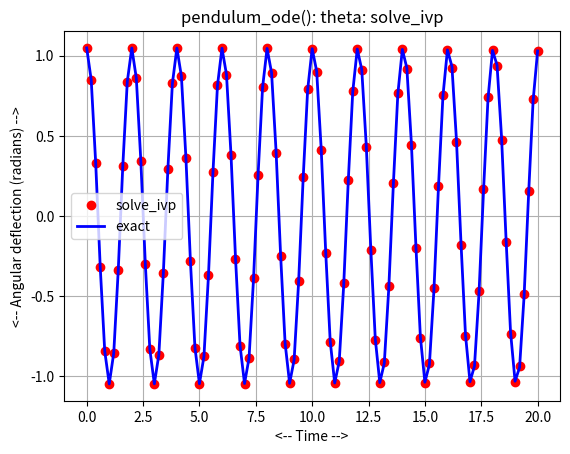
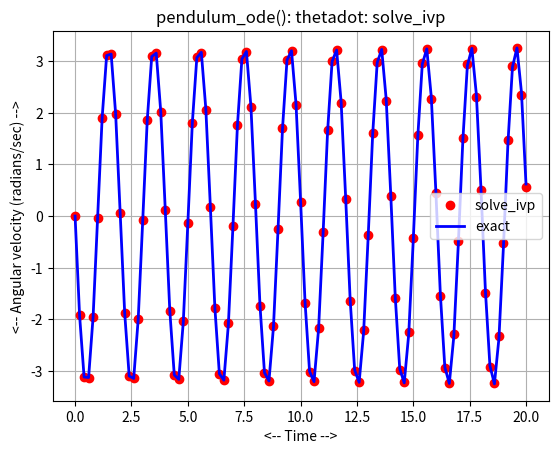
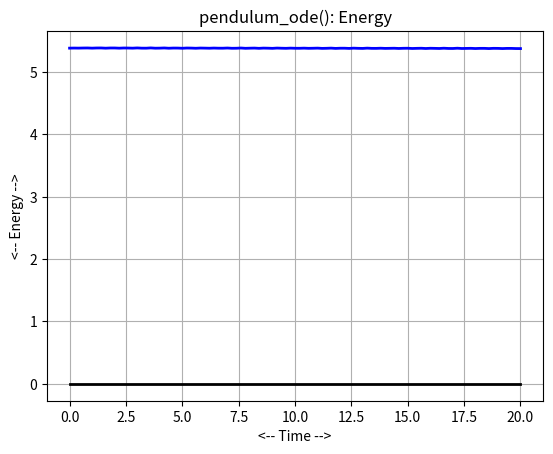
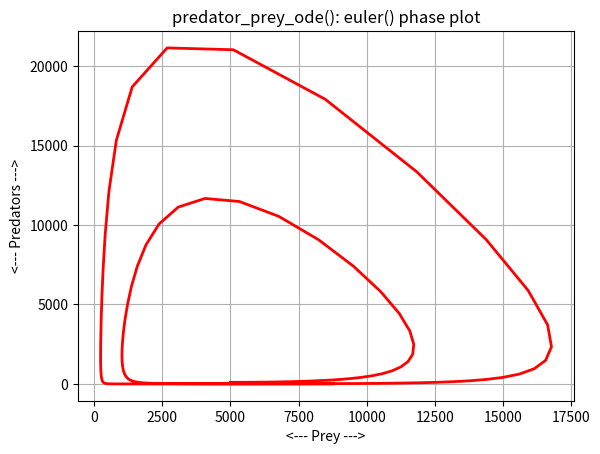
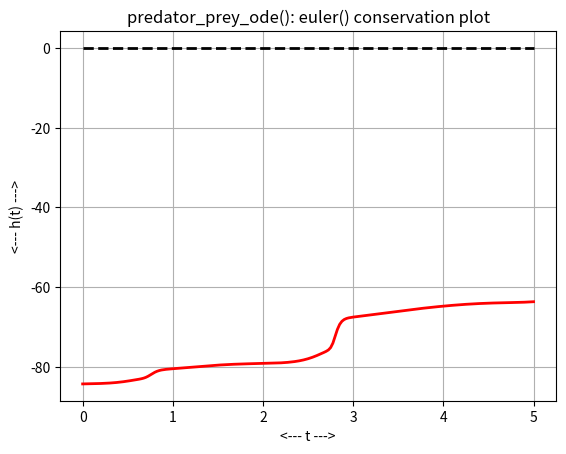
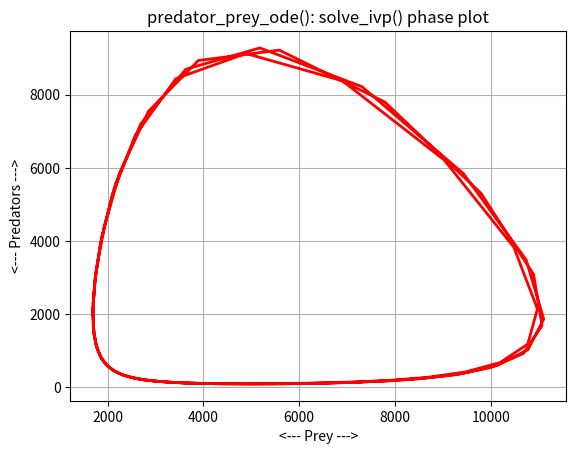
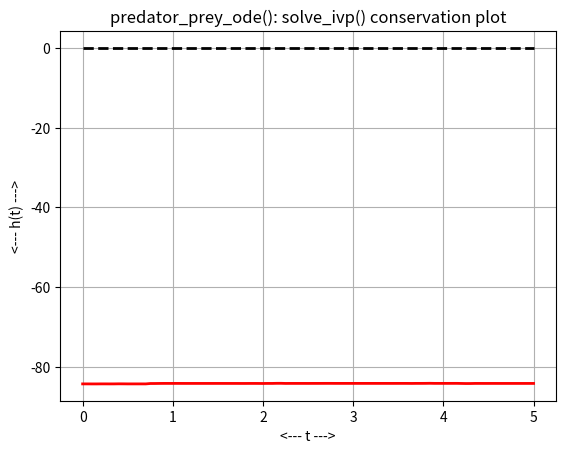
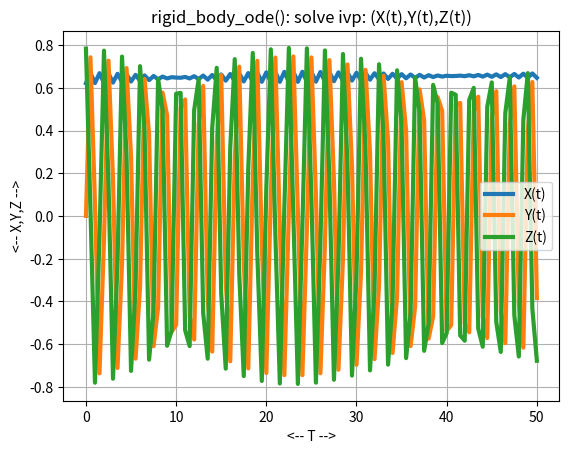
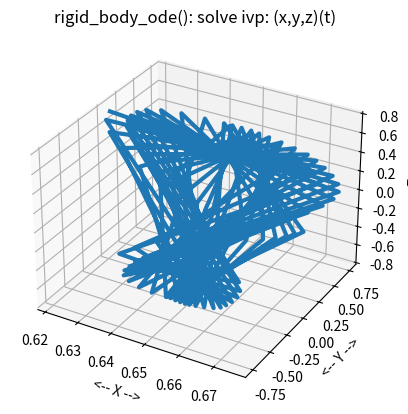
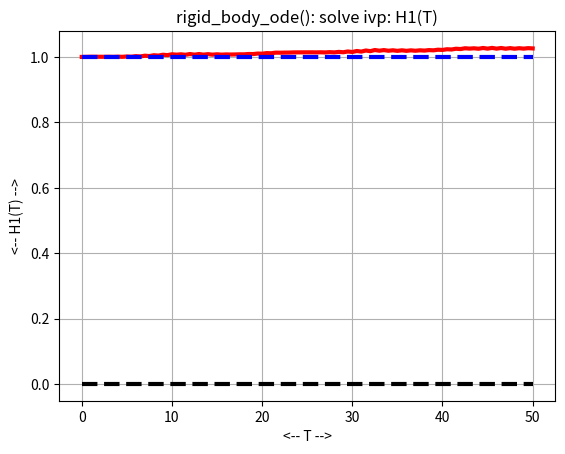
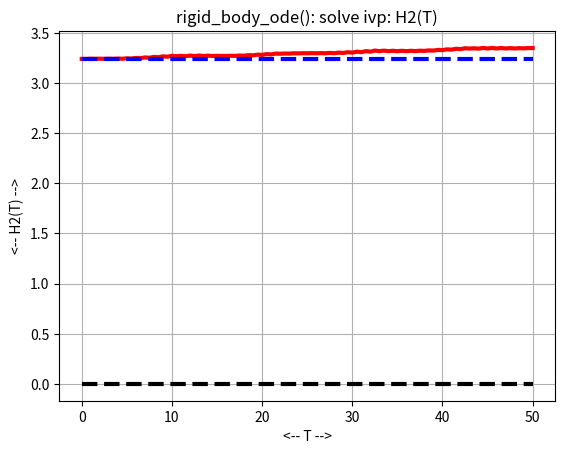

Generate these figures, in order, with matplotlib:
#! /usr/bin/env python3
#
def conservation_ode_test ( ):

#*****************************************************************************80
#
## conservation_ode_test() tests conservation_ode().
#
#  Licensing:
#
#    This code is distributed under the MIT license.
#
#  Modified:
#
#    11 June 2021
#
#  Author:
#
#    John Burkardt
#
  import numpy as np
  import platform

  print ( 'conservation_ode_test():' )
  print ( '  python version: ' + platform.python_version ( ) )
  print ( '  numpy version:  ' + np.version.version )
  print ( '  conservation_ode() reports on the accuracy of an ODE solver' )
  print ( '  by monitoring the value of a quantity that should be conserved.' )

  pendulum_solve_ivp ( )
  predator_prey_euler ( )
  predator_prey_solve_ivp ( )
  rigid_body_solve_ivp ( )
#
#  Terminate.
#
  print ( '' )
  print ( 'conservation_ode_test():' )
  print ( '  Normal end of execution.' )

  return

def euler ( dydt, tspan, y0, n ):

#*****************************************************************************80
#
## euler() approximates the solution to an ODE using Euler's method.
#
#  Licensing:
#
#    This code is distributed under the MIT license.
#
#  Modified:
#
#    22 April 2020
#
#  Author:
#
#    John Burkardt
#
#  Input:
#
#    function dydt: points to a function that evaluates the right
#    hand side of the ODE.
#
#    real tspan[2]: contains the initial and final times.
#
#    real y0[m]: an array containing the initial condition.
#
#    integer n: the number of steps to take.
#
#  Output:
#
#    real t[n+1], y[n+1,m]: the times and solution values.
#
  import numpy as np

  m = np.size ( y0 )

  t0 = tspan[0]
  tstop = tspan[1]
  dt = ( tstop - t0 ) / n
  t = np.zeros ( n + 1 )
  y = np.zeros ( [ n + 1, m ] )
  t[0] = t0
  y[0,:] = y0

  for i in range ( 0, n ):
    t[i+1] = t[i] + dt
    y[i+1,:] = y[i,:] + dt * ( dydt ( t[i], y[i,:] ) )

  return t, y

def pendulum_conserved ( y ):

#*****************************************************************************80
#
## pendulum_conserved() returns a conserved quantity for pendulum_ode().
#
#  Discussion:
#
#    This conserved quantity can be regarded as the total energy of
#    the system.
#
#  Licensing:
#
#    This code is distributed under the MIT license.
#
#  Modified:
#
#    15 November 2020
#
#  Author:
#
#    John Burkardt
#
#  Input:
#
#    real Y(:,2): the current solution.
#
#  Output:
#
#    real H(:): the value of the conserved quantity.
#
  import numpy as np

  u = y[0]
  v = y[1]

  g, l, m, t0, y0, tstop = pendulum_parameters ( )

  h = 0.5 * m * g * l * u**2 + 0.5 * m * v**2

  return h

def pendulum_deriv ( t, y ):

#*****************************************************************************80
#
## pendulum_deriv() returns the right hand side of pendulum_ode().
#
#  Discussion:
#
#    Y1 is the angular displacement
#    Y2 is the angular velocity
#
#    G is the gravitational coefficient.
#    L is the length of the pendulum.
#    M is the pendulum mass.
#
#    u' = v
#    v' = - ( g / l ) * u
#
#  Licensing:
#
#    This code is distributed under the MIT license.
#
#  Modified:
#
#    31 October 2020
#
#  Author:
#
#    John Burkardt
#
#  Input:
#
#    real T, the current time.
#
#    real Y(2), the current state values.
#
#  Output:
#
#    real dydt(2), the time derivatives of the current state values.
#
  import numpy as np

  g, l, m, t0, y0, tstop = pendulum_parameters ( )

  u = y[0]
  v = y[1]

  dudt = v
  dvdt = - ( g / l ) * u

  dydt = np.array ( [ dudt, dvdt ] )

  return dydt

def pendulum_exact ( t ):

#*****************************************************************************80
#
## pendulum_exact() returns the exact solution for pendulum_ode().
#
#  Discussion:
#
#    This solution satisfies the pendulum ODE:
#
#    u' = v
#    v' = - sqrt ( g / l ) * u
#
#    u(t0) = u0 = y0(1)
#    v(t0) = v0 = y0(2)
#
#  Licensing:
#
#    This code is distributed under the MIT license.
#
#  Modified:
#
#    31 October 2020
#
#  Author:
#
#    John Burkardt
#
#  Input:
#
#    real T(:): the current time.
#
#  Output:
#
#    real Y(2): the exact solution.
#
  import numpy as np

  g, l, m, t0, y0, tstop = pendulum_parameters ( )

  p = np.sqrt ( g / l )

  u =               y0[0] * np.cos ( p * ( t - t0 ) ) \
    + ( 1.0 / p ) * y0[1] * np.sin ( p * ( t - t0 ) )

  v =       - p   * y0[0] * np.sin ( p * ( t - t0 ) ) \
    +               y0[1] * np.cos ( p * ( t - t0 ) )

  y = np.array ( [ u, v ] )

  return y

def pendulum_parameters ( g_user = None, l_user = None, \
  m_user = None, t0_user = None, y0_user = None, \
  tstop_user = None ):

#*****************************************************************************80
#
## pendulum_parameters() returns parameters for pendulum_ode().
#
#  Discussion:
#
#    If input values are specified, this resets the default parameters.
#    Otherwise, the output will be the current defaults.
#
#  Licensing:
#
#    This code is distributed under the MIT license.
#
#  Modified:
#
#    03 February 2022
#
#  Author:
#
#    John Burkardt
#
#  Input:
#
#    real G_USER: the gravitational constant, in meters/second^2
#
#    real L_USER: the pendulum length in meters
#
#    real M_USER: the pendulum mass, in grams.
#
#    real T0_USER: the initial time.
#
#    real Y0_USER[2]: the initial condition.
#
#    real TSTOP_USER: the final time.
#
#  Output:
#
#    real G: the gravitational constant, in meters/second^2
#
#    real L: the pendulum length in meters
#
#    real M: the pendulum mass, in grams.
#
#    real T0: the initial time.
#
#    real Y0[2]: the initial condition.
#
#    real TSTOP: the final time.
#
  import numpy as np
#
#  Initialize defaults.
#
  if not hasattr ( pendulum_parameters, "g_default" ):
    pendulum_parameters.g_default = 9.81

  if not hasattr ( pendulum_parameters, "l_default" ):
    pendulum_parameters.l_default = 1.0

  if not hasattr ( pendulum_parameters, "m_default" ):
    pendulum_parameters.m_default = 1.0

  if not hasattr ( pendulum_parameters, "t0_default" ):
    pendulum_parameters.t0_default = 0.0

  if not hasattr ( pendulum_parameters, "y0_default" ):
    u0 = np.pi / 3.0
    v0 = 0.0
    pendulum_parameters.y0_default = np.array ( [ u0, v0 ] )

  if not hasattr ( pendulum_parameters, "tstop_default" ):
    pendulum_parameters.tstop_default = 20.0
#
#  Update defaults if input was supplied.
#
  if ( g_user is not None ):
    pendulum_parameters.g_default = g_user

  if ( l_user is not None ):
    pendulum_parameters.l_default = l_user

  if ( m_user is not None ):
    pendulum_parameters.m_default = m_user

  if ( t0_user is not None ):
    pendulum_parameters.t0_default = t0_user

  if ( y0_user is not None ):
    pendulum_parameters.y0_default = y0_user

  if ( tstop_user is not None ):
    pendulum_parameters.tstop_default = tstop_user
#
#  Return values.
#
  g = pendulum_parameters.g_default
  l = pendulum_parameters.l_default
  m = pendulum_parameters.m_default
  t0 = pendulum_parameters.t0_default
  y0 = pendulum_parameters.y0_default
  tstop = pendulum_parameters.tstop_default
  
  return g, l, m, t0, y0, tstop

def pendulum_solve_ivp ( ):

#*****************************************************************************80
#
## pendulum_solve_ivp() solves pendulum_ode() using solve_ivp().
#
#  Licensing:
#
#    This code is distributed under the MIT license.
#
#  Modified:
#
#    03 May 2021
#
#  Author:
#
#    John Burkardt
#
  from scipy.integrate import solve_ivp
  import matplotlib.pyplot as plt
  import numpy as np

  print ( '' )
  print ( 'pendulum_solve_ivp():' )
  print ( '  Solve pendulum_ode() using solve_ivp().' )

  g, l, m, t0, y0, tstop = pendulum_parameters ( )

  f = pendulum_deriv
  tspan = np.array ( [ t0, tstop ] )
  n = 101
  t = np.linspace ( t0, tstop, n )

  sol = solve_ivp ( f, tspan, y0, t_eval = t )

  ye = pendulum_exact ( t )
#
#  Plot u = theta.
#
  plt.plot ( t, sol.y[0], 'ro', \
             t, ye[0], 'b-', linewidth = 2 )
  plt.grid ( True )
  plt.xlabel ( '<-- Time -->' )
  plt.ylabel ( '<-- Angular deflection (radians) -->' )
  plt.title ( 'pendulum_ode(): theta: solve_ivp' )
  plt.legend ( ( 'solve_ivp', 'exact' ) )
  filename = 'pendulum_solve_ivp_theta.png'
  plt.savefig ( filename )
  print ( '  Graphics saved as "%s"' % ( filename ) )
  plt.show ( block = False )
  plt.close ( )
#
#  Plot v = thetadot.
#
  plt.plot ( t, sol.y[1], 'ro', \
             t, ye[1], 'b-', linewidth = 2 )
  plt.grid ( True )
  plt.xlabel ( '<-- Time -->' )
  plt.ylabel ( '<-- Angular velocity (radians/sec) -->' )
  plt.title ( 'pendulum_ode(): thetadot: solve_ivp' )
  plt.legend ( ( 'solve_ivp', 'exact' ) )
  filename = 'pendulum_solve_ivp_thetadot.png'
  plt.savefig ( filename )
  print ( '  Graphics saved as "%s"' % ( filename ) )
  plt.show ( block = False )
  plt.close ( )
#
#  Plot energy.
#
  h = pendulum_conserved ( sol.y )

  plt.plot ( t, h, 'b-', linewidth = 2 )
  plt.plot ( np.array ( [ t0, tstop ] ), np.array ( [ 0.0, 0.0 ] ), 'k-', linewidth = 2 )
  plt.grid ( True )
  plt.xlabel ( '<-- Time -->' )
  plt.ylabel ( '<-- Energy -->' )
  plt.title ( 'pendulum_ode(): Energy' )
  filename = 'pendulum_solve_ivp_energy.png'
  plt.savefig ( filename )
  print ( '  Graphics saved as "%s"' % ( filename ) )
  plt.show ( block = False )
  plt.close ( )

  return

def predator_prey_conserved ( rf ):

#*****************************************************************************80
#
## predator_prey_conserved() evaluates a conserved quantity of predator_prey_ode().
#
#  Licensing:
#
#    This code is distributed under the MIT license.
#
#  Modified:
#
#    22 April 2020
#
#  Author:
#
#    John Burkardt
#
#  Input:
#
#    real RF[N,2]: the current solution variables, rabbits and foxes.
#
#  Output:
#
#    real H[N]: the value of the conserved quantity.
#
  import numpy as np

  r = rf[:,0]
  f = rf[:,1]

  alpha, beta, gamma, delta, t0, y0, tstop = predator_prey_parameters ( )

  h = delta * r - gamma * np.log ( r ) + beta * f - alpha * np.log ( f )

  return h

def predator_prey_deriv ( t, rf ):

#*****************************************************************************80
#
## predator_prey_deriv() evaluates right hand side of predator_prey_ode().
#
#  Licensing:
#
#    This code is distributed under the MIT license.
#
#  Modified:
#
#    29 October 2020
#
#  Author:
#
#    John Burkardt
#
#  Input:
#
#    real T, the current time.
#
#    real RF[2], the current solution variables, rabbits and foxes.
#
#  Output:
#
#    real DRFDT[2], the right hand side of the 2 ODE's.
#
  import numpy as np

  r = rf[0]
  f = rf[1]

  alpha, beta, gamma, delta, t0, y0, tstop = predator_prey_parameters ( )

  drdt =   alpha * r - beta  * r * f
  dfdt = - gamma * f + delta * r * f

  drfdt = np.array ( [ drdt, dfdt ] )

  return drfdt

def predator_prey_euler ( ):

#*****************************************************************************80
#
## predator_prey_euler() solves predator_prey_ode() using euler().
#
#  Licensing:
#
#    This code is distributed under the MIT license.
#
#  Modified:
#
#    19 February 2023
#
#  Author:
#
#    John Burkardt
#
#  Input:
#
#    real tspan[2]: the time span
#
#    real y0[2]: the initial condition.
#
  from scipy.integrate import solve_ivp
  import matplotlib.pyplot as plt
  import numpy as np

  print ( '' )
  print ( 'predator_prey_euler():\n' );
  print ( '  Solve predator_prey_ode() using euler().\n' );

  alpha, beta, gamma, delta, t0, y0, tstop = predator_prey_parameters ( )

  tspan = np.array ( [ t0, tstop ] )
  n = 200

  t, y = euler ( predator_prey_deriv, tspan, y0, n )
#
#  Phase plot.
#
  plt.clf ( )
  plt.plot ( y[:,0], y[:,1], 'r-', linewidth = 2 )
  plt.grid ( True )
  plt.xlabel ( '<--- Prey --->' )
  plt.ylabel ( '<--- Predators --->' )
  plt.title ( 'predator_prey_ode(): euler() phase plot' )
  filename = 'predator_prey_euler_phase.png'
  plt.savefig ( filename )
  print ( '  Graphics saved as "%s"' % ( filename ) )
  plt.show ( block = False )
  plt.close ( )
#
#  Conservation plot.
#
  h = predator_prey_conserved ( y )

  plt.clf ( )
  plt.plot ( t, h, 'r-', linewidth = 2 )
  plt.plot ( t, np.zeros ( t.size ), 'k--', linewidth = 2 )
  plt.grid ( True )
  plt.xlabel ( '<--- t --->' )
  plt.ylabel ( '<--- h(t) --->' )
  plt.title ( 'predator_prey_ode(): euler() conservation plot' )
  filename = 'predator_prey_euler_conservation.png'
  plt.savefig ( filename )
  print ( '  Graphics saved as "%s"' % ( filename ) )
  plt.show ( block = False )
  plt.close ( )

  return

def predator_prey_parameters ( alpha_user = None, beta_user = None, \
  gamma_user = None, delta_user = None, t0_user = None, y0_user = None, \
  tstop_user = None ):

#*****************************************************************************80
#
## predator_prey_parameters() returns parameter values for predator_prey_ode().
#
#  Licensing:
#
#    This code is distributed under the MIT license.
#
#  Modified:
#
#    20 December 2021
#
#  Author:
#
#    John Burkardt
#
#  Input:
#
#    real ALPHA_USER: a parameter value.
#
#    real BETA_USER: a parameter value.
#
#    real GAMMA_USER: a parameter value.
#
#    real DELTA_USER: a parameter value.
#
#    real T0_USER: the initial time.
#
#    real Y0_USER[2]: the initial condition.
#
#    real TSTOP_USER: the final time.
#
#  Output:
#
#    real ALPHA: a parameter value.
#
#    real BETA: a parameter value.
#
#    real GAMMA: a parameter value.
#
#    real DELTA: a parameter value.
#
#    real T0: the initial time.
#
#    real Y0[2]: the initial condition.
#
#    real TSTOP: the final time.
#
  import numpy as np
#
#  Initialize defaults.
#
  if not hasattr ( predator_prey_parameters, "alpha_default" ):
    predator_prey_parameters.alpha_default = 2.0

  if not hasattr ( predator_prey_parameters, "beta_default" ):
    predator_prey_parameters.beta_default = 0.001

  if not hasattr ( predator_prey_parameters, "gamma_default" ):
    predator_prey_parameters.gamma_default = 10.0

  if not hasattr ( predator_prey_parameters, "delta_default" ):
    predator_prey_parameters.delta_default = 0.002

  if not hasattr ( predator_prey_parameters, "t0_default" ):
    predator_prey_parameters.t0_default = 0.0

  if not hasattr ( predator_prey_parameters, "y0_default" ):
    predator_prey_parameters.y0_default = np.array ( [ 5000.0, 100.0 ] )

  if not hasattr ( predator_prey_parameters, "tstop_default" ):
    predator_prey_parameters.tstop_default = 5.0
#
#  Update defaults if input was supplied.
#
  if ( alpha_user is not None ):
    predator_prey_parameters.alpha_default = alpha_user

  if ( beta_user is not None ):
    predator_prey_parameters.beta_default = beta_user

  if ( gamma_user is not None ):
    predator_prey_parameters.gamma_default = gamma_user

  if ( delta_user is not None ):
    predator_prey_parameters.delta_default = delta_user

  if ( t0_user is not None ):
    predator_prey_parameters.t0_default = t0_user

  if ( y0_user is not None ):
    predator_prey_parameters.y0_default = y0_user

  if ( tstop_user is not None ):
    predator_prey_parameters.tstop_default = tstop_user
#
#  Return values.
#
  alpha = predator_prey_parameters.alpha_default
  beta = predator_prey_parameters.beta_default
  gamma = predator_prey_parameters.gamma_default
  delta = predator_prey_parameters.delta_default
  t0 = predator_prey_parameters.t0_default
  y0 = predator_prey_parameters.y0_default
  tstop = predator_prey_parameters.tstop_default

  return alpha, beta, gamma, delta, t0, y0, tstop

def predator_prey_solve_ivp ( ):

#*****************************************************************************80
#
## predator_prey_solve_ivp() solves predator_prey_ode() using solve_ivp().
#
#  Licensing:
#
#    This code is distributed under the MIT license.
#
#  Modified:
#
#    29 October 2020
#
#  Author:
#
#    John Burkardt
#
#  Input:
#
#    real tspan[2]: the time span
#
#    real y0[2]: the initial condition.
#
  from scipy.integrate import solve_ivp
  import matplotlib.pyplot as plt
  import numpy as np

  print ( '' )
  print ( 'predator_prey_solve_ivp():\n' );
  print ( '  Solve predator_prey_ode() using solve_ivp().\n' );

  alpha, beta, gamma, delta, t0, y0, tstop = predator_prey_parameters ( )

  tspan = np.array ( [ t0, tstop ] )

  t = np.linspace ( t0, tstop, 101 )

  sol = solve_ivp ( predator_prey_deriv, tspan, y0, t_eval = t )
#
#  Phase plot.
#
  plt.clf ( )
  plt.plot ( sol.y[0], sol.y[1], 'r-', linewidth = 2 )
  plt.grid ( True )
  plt.xlabel ( '<--- Prey --->' )
  plt.ylabel ( '<--- Predators --->' )
  plt.title ( 'predator_prey_ode(): solve_ivp() phase plot' )
  filename = 'predator_prey_solve_ivp_phase.png'
  plt.savefig ( filename )
  print ( '  Graphics saved as "%s"' % ( filename ) )
  plt.show ( block = False )
  plt.close ( )
#
#  Conservation plot.
#
  h = predator_prey_conserved ( np.transpose ( sol.y ) )

  plt.clf ( )
  plt.plot ( t, h, 'r-', linewidth = 2 )
  plt.plot ( t, np.zeros ( t.size ), 'k--', linewidth = 2 )
  plt.grid ( True )
  plt.xlabel ( '<--- t --->' )
  plt.ylabel ( '<--- h(t) --->' )
  plt.title ( 'predator_prey_ode(): solve_ivp() conservation plot' )
  filename = 'predator_prey_solve_ivp_conservation.png'
  plt.savefig ( filename )
  print ( '  Graphics saved as "%s"' % ( filename ) )
  plt.show ( block = False )
  plt.close ( )

  return

def rigid_body_conserved ( xyz ):

#*****************************************************************************80
#
## rigid_body_conserved() evaluates conserved quantities for rigid_body_ode().
#
#  Licensing:
#
#    This code is distributed under the MIT license.
#
#  Modified:
#
#    04 May 2021
#
#  Author:
#
#    John Burkardt
#
#  Reference:
#
#    Ernst Hairer,
#    Solving differential equations on manifolds,
#    Universite de Geneve,
#    June 2011.
#
#  Input:
#
#    real XYZ[:,3]: the current coordinates.
#
#  Output:
#
#    real H1[:], H2[]: the conserved quantities.
#
  import numpy as np

  i1, i2, i3, t0, xyz0, tstop = rigid_body_parameters ( )

  x = xyz[0]
  y = xyz[1]
  z = xyz[2]

  h1 = x**2 + y**2 + z**2

  h2 = x**2 / i1 + y**2 / i2 + z**2 / i3

  return h1, h2

def rigid_body_deriv ( t, xyz ):

#*****************************************************************************80
#
## rigid_body_deriv() evaluates the derivative of rigid_body_ode().
#
#  Licensing:
#
#    This code is distributed under the MIT license.
#
#  Modified:
#
#    30 April 2020
#
#  Author:
#
#    John Burkardt
#
#  Reference:
#
#    Ernst Hairer,
#    Solving differential equations on manifolds,
#    Universite de Geneve,
#    June 2011.
#
#    Ernst Hairer, Christian Lubich, Gerhard Wanner,
#    Geometric numerical integration,
#    Springer, 2006.
#
#  Input:
#
#    real T, XYZ[3]: the arguments of the derivative.
#
#  Output:
#
#    real DXYZDT[3]: the value of the derivative.
#
  import numpy as np

  i1, i2, i3, t0, xyz0, tstop = rigid_body_parameters ( )

  x = xyz[0]
  y = xyz[1]
  z = xyz[2]

  dxdt = ( 1.0 / i3 - 1.0 / i2 ) * z * y
  dydt = ( 1.0 / i1 - 1.0 / i3 ) * x * z
  dzdt = ( 1.0 / i2 - 1.0 / i1 ) * y * x

  dxyzdt = np.array ( [ dxdt, dydt, dzdt ] )

  return dxyzdt

def rigid_body_parameters ( i1_user = None, i2_user = None, \
  i3_user = None, t0_user = None, y0_user = None, tstop_user = None ):

#*****************************************************************************80
#
## rigid_body_parameters() returns parameters for rigid_body_ode().
#
#  Discussion:
#
#    If input values are specified, this resets the default parameters.
#    Otherwise, the output will be the current defaults.
#
#  Licensing:
#
#    This code is distributed under the MIT license.
#
#  Modified:
#
#    04 February 2022
#
#  Author:
#
#    John Burkardt
#
#  Input:
#
#    real I1_USER: a moment of inertia.
#
#    real I2_USER: a moment of inertia.
#
#    real I3_USER: a moment of inertia.
#
#    real T0_USER: the initial time.
#
#    real Y0_USER: the initial condition.
#
#    real TSTOP_USER: the final time.
#
#  Output:
#
#    real I1: a moment of inertia.
#
#    real I2: a moment of inertia.
#
#    real I3: a moment of inertia.
#
#    real T0: the initial time.
#
#    real Y0: the initial condition.
#
#    real TSTOP: the final time.
#
  import numpy as np
#
#  Initialize defaults.
#
  if not hasattr ( rigid_body_parameters, "i1_default" ):
    rigid_body_parameters.i1_default = 1.0 / 6.0

  if not hasattr ( rigid_body_parameters, "i2_default" ):
    rigid_body_parameters.i2_default = 1.0

  if not hasattr ( rigid_body_parameters, "i3_default" ):
    rigid_body_parameters.i3_default = 2.0 / 3.0

  if not hasattr ( rigid_body_parameters, "t0_default" ):
    rigid_body_parameters.t0_default = 0.0

  if not hasattr ( rigid_body_parameters, "y0_default" ):
    y01 = np.cos ( 0.9 )
    y02 = 0.0
    y03 = np.sin ( 0.9 )
    rigid_body_parameters.y0_default = np.array ( [ y01, y02, y03 ] )

  if not hasattr ( rigid_body_parameters, "tstop_default" ):
    rigid_body_parameters.tstop_default = 50.0
#
#  Update defaults if input was supplied.
#
  if ( i1_user is not None ):
    rigid_body_parameters.i1_default = i1_user

  if ( i2_user is not None ):
    rigid_body_parameters.i2_default = i2_user

  if ( i3_user is not None ):
    rigid_body_parameters.i3_default = i3_user

  if ( t0_user is not None ):
    rigid_body_parameters.t0_default = t0_user

  if ( y0_user is not None ):
    rigid_body_parameters.y0_default = y0_user.copy()

  if ( tstop_user is not None ):
    rigid_body_parameters.tstop_default = tstop_user
#
#  Return values.
#
  i1 = rigid_body_parameters.i1_default
  i2 = rigid_body_parameters.i2_default
  i3 = rigid_body_parameters.i3_default
  t0 = rigid_body_parameters.t0_default
  y0 = rigid_body_parameters.y0_default
  tstop = rigid_body_parameters.tstop_default
  
  return i1, i2, i3, t0, y0, tstop

def rigid_body_solve_ivp ( ):

#*****************************************************************************80
#
## rigid_body_solve_ivp() solves rigid_body_ode() with solve_ivp().
#
#  Licensing:
#
#    This code is distributed under the MIT license.
#
#  Modified:
#
#    11 June 2021
#
#  Author:
#
#    John Burkardt
#
#  Input:
#
#    integer N: the number of steps to take.
#
  import matplotlib as mpl
  from mpl_toolkits.mplot3d import Axes3D
  from scipy.integrate import solve_ivp
  import matplotlib.pyplot as plt
  import numpy as np

  print ( '' )
  print ( 'rigid_body_solve_ivp():' )
  print ( '  Solve rigid_body_ode() using solve_ivp().' )
  print ( '  rigid_body_ode() models motion on the surface of a sphere.' )

  i1, i2, i3, t0, y0, tstop = rigid_body_parameters ( )

  f = rigid_body_deriv
  tspan = np.array ( [ t0, tstop ] )
  t = np.linspace ( t0, tstop, 101 )

  sol = solve_ivp ( f, tspan, y0, t_eval = t )

  plt.plot ( t, sol.y[0], linewidth = 3 )
  plt.plot ( t, sol.y[1], linewidth = 3 )
  plt.plot ( t, sol.y[2], linewidth = 3 )
  plt.grid ( True )
  plt.xlabel ( '<-- T -->' )
  plt.ylabel ( '<-- X,Y,Z -->' )
  plt.title ( 'rigid_body_ode(): solve ivp: (X(t),Y(t),Z(t))' )
  plt.legend ( ( 'X(t)', 'Y(t)', 'Z(t)' ) )
  filename = 'rigid_body_solve_ivp_plot.png'
  plt.savefig ( filename )
  print ( '  Graphics saved as "%s"' % ( filename ) )
  plt.show ( block = False )
  plt.close ( )

  fig = plt.figure ( )
# ax = fig.gca ( projection = '3d' )
  ax = fig.add_subplot ( 111, projection = '3d' )
  ax.plot ( sol.y[0], sol.y[1], sol.y[2], linewidth = 3 )
  ax.grid ( True )
  ax.set_xlabel ( '<-- X -->' )
  ax.set_ylabel ( '<-- Y -->' )
  ax.set_zlabel ( '<-- Z -->' )
  ax.set_title ( 'rigid_body_ode(): solve ivp: (x,y,z)(t)'  )
  filename = 'rigid_body_solve_ivp_plot3d.png'
  plt.savefig ( filename )
  print ( '  Graphics saved as "%s"' % ( filename ) )
  plt.show ( block = False )
  plt.close ( )

  h1, h2 = rigid_body_conserved ( sol.y )

  plt.plot ( t, h1, 'r-', linewidth = 3 )
  plt.plot ( tspan, np.array ( [h1[0],h1[0] ] ), 'b--', linewidth = 3 )
  plt.plot ( tspan, np.array ( [0.0, 0.0 ] ), 'k--', linewidth = 3 )
  plt.grid ( True )
  plt.xlabel ( '<-- T -->' )
  plt.ylabel ( '<-- H1(T) -->' )
  plt.title ( 'rigid_body_ode(): solve ivp: H1(T)' )
  filename = 'rigid_body_solve_ivp_h1_conservation.png'
  plt.savefig ( filename )
  print ( '  Graphics saved as "%s"' % ( filename ) )
  plt.show ( block = False )
  plt.close ( )

  plt.plot ( t, h2, 'r-', linewidth = 3 )
  plt.plot ( tspan, np.array ( [h2[0],h2[0] ] ), 'b--', linewidth = 3 )
  plt.plot ( tspan, np.array ( [0.0, 0.0 ] ), 'k--', linewidth = 3 )
  plt.grid ( True )
  plt.xlabel ( '<-- T -->' )
  plt.ylabel ( '<-- H2(T) -->' )
  plt.title ( 'rigid_body_ode(): solve ivp: H2(T)' )
  filename = 'rigid_body_solve_ivp_h2_conservation.png'
  plt.savefig ( filename )
  print ( '  Graphics saved as "%s"' % ( filename ) )
  plt.show ( block = False )
  plt.close ( )

  return

def timestamp ( ):

#*****************************************************************************80
#
## timestamp() prints the date as a timestamp.
#
#  Licensing:
#
#    This code is distributed under the MIT license.
#
#  Modified:
#
#    21 August 2019
#
#  Author:
#
#    John Burkardt
#
  import time

  t = time.time ( )
  print ( time.ctime ( t ) )

  return

if ( __name__ == '__main__' ):
  timestamp ( )
  conservation_ode_test ( )
  timestamp ( )
